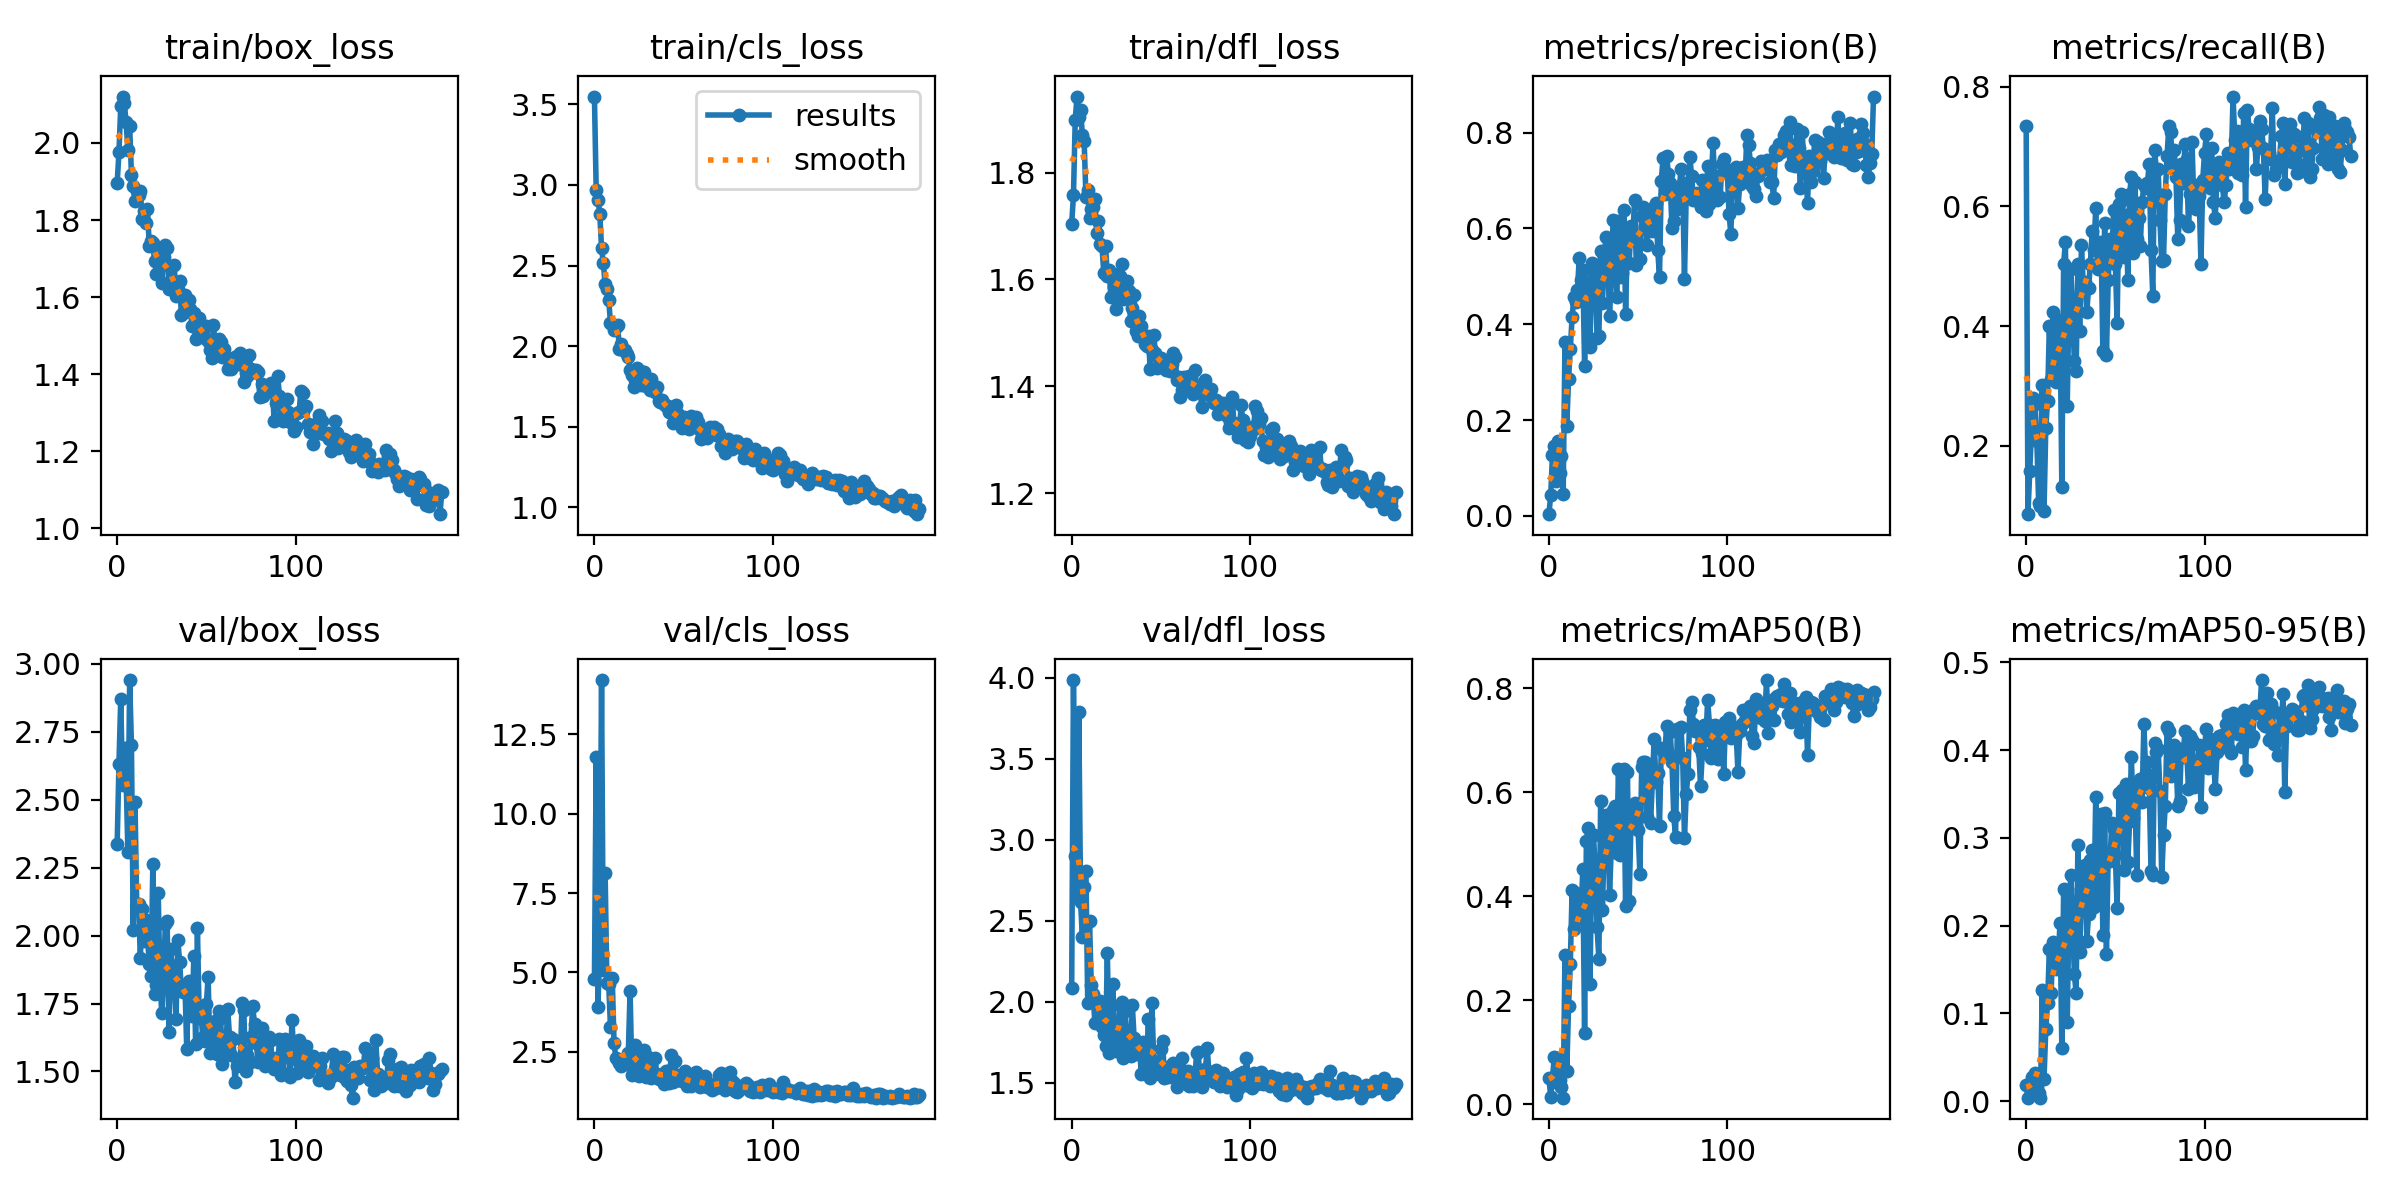

Values plotted in this chart, from the file beside it:
epoch, train/box_loss, train/cls_loss, train/dfl_loss, metrics/precision(B), metrics/recall(B), metrics/mAP50(B), metrics/mAP50-95(B), val/box_loss, val/cls_loss, val/dfl_loss, lr/pg0, lr/pg1, lr/pg2
0, 1.897, 3.548, 1.704, 0.00346, 0.7342, 0.05048, 0.01901, 2.338, 4.789, 2.085, 0.0006476, 0.0006476, 0.0006476
1, 1.976, 2.968, 1.757, 0.04322, 0.08559, 0.01313, 0.00403, 2.632, 11.79, 3.985, 0.00131, 0.00131, 0.00131
2, 2.095, 2.908, 1.899, 0.128, 0.1577, 0.05105, 0.01493, 2.871, 3.898, 2.897, 0.001968, 0.001968, 0.001968
3, 2.12, 2.819, 1.943, 0.1467, 0.2252, 0.08982, 0.02784, 2.554, 6.038, 2.656, 0.00198, 0.00198, 0.00198
4, 2.103, 2.609, 1.904, 0.0724, 0.2793, 0.04206, 0.01331, 2.69, 14.2, 3.786, 0.00198, 0.00198, 0.00198
5, 2.054, 2.514, 1.918, 0.1552, 0.2703, 0.08857, 0.03199, 2.587, 5.082, 2.615, 0.001974, 0.001974, 0.001974
6, 1.982, 2.386, 1.87, 0.08907, 0.2072, 0.04591, 0.01643, 2.308, 8.13, 2.4, 0.001967, 0.001967, 0.001967
7, 2.044, 2.353, 1.859, 0.1259, 0.1036, 0.03203, 0.00959, 2.941, 4.67, 2.709, 0.00196, 0.00196, 0.00196
8, 1.917, 2.288, 1.755, 0.04568, 0.0991, 0.01236, 0.00404, 2.701, 4.641, 2.805, 0.001954, 0.001954, 0.001954
9, 1.888, 2.145, 1.767, 0.3638, 0.3014, 0.2878, 0.1265, 2.021, 3.291, 1.99, 0.001947, 0.001947, 0.001947
10, 1.849, 2.138, 1.716, 0.1875, 0.09009, 0.06365, 0.02514, 2.494, 4.818, 2.496, 0.001941, 0.001941, 0.001941
11, 1.875, 2.098, 1.733, 0.2846, 0.2297, 0.188, 0.08264, 2.103, 2.776, 2.103, 0.001934, 0.001934, 0.001934
12, 1.865, 2.116, 1.735, 0.3493, 0.2756, 0.2704, 0.1122, 2.117, 2.307, 2.047, 0.001927, 0.001927, 0.001927
13, 1.876, 2.13, 1.75, 0.414, 0.4009, 0.4122, 0.173, 1.919, 2.24, 1.872, 0.001921, 0.001921, 0.001921
14, 1.803, 1.983, 1.687, 0.4565, 0.3108, 0.3371, 0.1238, 2.099, 2.161, 1.998, 0.001914, 0.001914, 0.001914
15, 1.824, 2.011, 1.709, 0.4461, 0.4234, 0.4069, 0.1817, 1.979, 2.059, 1.879, 0.001908, 0.001908, 0.001908
16, 1.793, 1.976, 1.667, 0.4721, 0.3707, 0.3717, 0.1604, 2.056, 2.284, 2.003, 0.001901, 0.001901, 0.001901
17, 1.829, 1.975, 1.662, 0.5381, 0.3063, 0.3564, 0.1505, 1.994, 2.111, 1.847, 0.001894, 0.001894, 0.001894
18, 1.732, 1.949, 1.613, 0.4917, 0.3784, 0.3634, 0.1646, 1.896, 2.14, 1.793, 0.001888, 0.001888, 0.001888
19, 1.746, 1.931, 1.663, 0.5131, 0.4099, 0.4531, 0.2034, 1.852, 2.469, 1.728, 0.001881, 0.001881, 0.001881
20, 1.741, 1.855, 1.606, 0.3137, 0.1306, 0.1361, 0.06068, 2.264, 4.411, 2.302, 0.001875, 0.001875, 0.001875
21, 1.694, 1.821, 1.618, 0.488, 0.5045, 0.5057, 0.2415, 1.787, 1.776, 1.686, 0.001868, 0.001868, 0.001868
22, 1.661, 1.746, 1.566, 0.4647, 0.5405, 0.5305, 0.2402, 1.819, 1.808, 1.703, 0.001861, 0.001861, 0.001861
23, 1.711, 1.789, 1.605, 0.3527, 0.2658, 0.2309, 0.09013, 2.157, 2.724, 2.113, 0.001855, 0.001855, 0.001855
24, 1.688, 1.865, 1.586, 0.5277, 0.4378, 0.4557, 0.2128, 1.837, 1.996, 1.754, 0.001848, 0.001848, 0.001848
25, 1.638, 1.766, 1.545, 0.509, 0.4955, 0.5174, 0.2582, 1.713, 1.743, 1.696, 0.001842, 0.001842, 0.001842
26, 1.703, 1.76, 1.61, 0.4925, 0.4279, 0.4471, 0.2098, 1.844, 2.007, 1.764, 0.001835, 0.001835, 0.001835
27, 1.735, 1.837, 1.607, 0.3716, 0.3423, 0.3405, 0.1446, 2.041, 2.235, 1.982, 0.001828, 0.001828, 0.001828
28, 1.728, 1.839, 1.628, 0.3751, 0.3243, 0.2786, 0.1236, 2.053, 2.562, 1.999, 0.001822, 0.001822, 0.001822
29, 1.622, 1.75, 1.564, 0.5522, 0.5045, 0.5823, 0.2916, 1.645, 1.713, 1.655, 0.001815, 0.001815, 0.001815
30, 1.646, 1.754, 1.579, 0.4441, 0.3919, 0.3725, 0.1696, 1.95, 2.341, 1.945, 0.001809, 0.001809, 0.001809
31, 1.639, 1.73, 1.598, 0.5388, 0.536, 0.5092, 0.2422, 1.849, 1.884, 1.766, 0.001802, 0.001802, 0.001802
32, 1.683, 1.798, 1.579, 0.5824, 0.4685, 0.5571, 0.2642, 1.838, 1.692, 1.727, 0.001795, 0.001795, 0.001795
33, 1.603, 1.74, 1.521, 0.5328, 0.473, 0.5379, 0.2694, 1.693, 1.752, 1.663, 0.001789, 0.001789, 0.001789
34, 1.621, 1.717, 1.547, 0.4168, 0.4234, 0.4031, 0.183, 1.985, 2.298, 1.98, 0.001782, 0.001782, 0.001782
35, 1.642, 1.748, 1.57, 0.5076, 0.4644, 0.4962, 0.2136, 1.904, 1.807, 1.778, 0.001776, 0.001776, 0.001776
36, 1.554, 1.662, 1.504, 0.6184, 0.5045, 0.5659, 0.2754, 1.798, 1.642, 1.677, 0.001769, 0.001769, 0.001769
37, 1.56, 1.651, 1.494, 0.5688, 0.5586, 0.574, 0.2867, 1.794, 1.7, 1.721, 0.001762, 0.001762, 0.001762
38, 1.606, 1.665, 1.532, 0.4569, 0.527, 0.483, 0.2208, 1.818, 1.797, 1.733, 0.001756, 0.001756, 0.001756
39, 1.564, 1.643, 1.513, 0.6149, 0.597, 0.6443, 0.3472, 1.584, 1.495, 1.556, 0.001749, 0.001749, 0.001749
40, 1.593, 1.632, 1.493, 0.498, 0.496, 0.4789, 0.2341, 1.834, 1.891, 1.755, 0.001743, 0.001743, 0.001743
41, 1.568, 1.629, 1.48, 0.5066, 0.5045, 0.5038, 0.2374, 1.809, 1.887, 1.668, 0.001736, 0.001736, 0.001736
42, 1.525, 1.593, 1.476, 0.6391, 0.5405, 0.6441, 0.3268, 1.705, 1.538, 1.593, 0.001729, 0.001729, 0.001729
43, 1.56, 1.605, 1.495, 0.4215, 0.3577, 0.3804, 0.1893, 1.924, 2.408, 1.894, 0.001723, 0.001723, 0.001723
44, 1.491, 1.523, 1.433, 0.5848, 0.5721, 0.6397, 0.3286, 1.601, 1.566, 1.528, 0.001716, 0.001716, 0.001716
45, 1.52, 1.592, 1.467, 0.5284, 0.3513, 0.3908, 0.1674, 2.026, 2.206, 1.991, 0.00171, 0.00171, 0.00171
46, 1.547, 1.632, 1.496, 0.6058, 0.4777, 0.5423, 0.2823, 1.697, 1.768, 1.634, 0.001703, 0.001703, 0.001703
47, 1.523, 1.577, 1.463, 0.5786, 0.5451, 0.5627, 0.274, 1.706, 1.63, 1.596, 0.001696, 0.001696, 0.001696
48, 1.497, 1.516, 1.434, 0.6591, 0.509, 0.5789, 0.3175, 1.628, 1.652, 1.588, 0.00169, 0.00169, 0.00169
49, 1.494, 1.495, 1.438, 0.5235, 0.5946, 0.57, 0.31, 1.612, 1.599, 1.555, 0.001683, 0.001683, 0.001683
50, 1.524, 1.562, 1.453, 0.5694, 0.5045, 0.5278, 0.2801, 1.747, 1.839, 1.711, 0.001677, 0.001677, 0.001677
51, 1.487, 1.545, 1.444, 0.5351, 0.4054, 0.4425, 0.22, 1.849, 1.911, 1.758, 0.00167, 0.00167, 0.00167
52, 1.464, 1.515, 1.437, 0.6261, 0.6036, 0.6479, 0.3514, 1.567, 1.418, 1.527, 0.001663, 0.001663, 0.001663
53, 1.443, 1.486, 1.43, 0.6441, 0.6216, 0.6581, 0.3523, 1.617, 1.484, 1.577, 0.001657, 0.001657, 0.001657
54, 1.528, 1.567, 1.447, 0.6319, 0.6109, 0.6575, 0.3545, 1.579, 1.44, 1.536, 0.00165, 0.00165, 0.00165
55, 1.468, 1.512, 1.429, 0.565, 0.5149, 0.5527, 0.263, 1.687, 1.601, 1.601, 0.001644, 0.001644, 0.001644
56, 1.46, 1.504, 1.441, 0.6273, 0.5856, 0.6377, 0.361, 1.564, 1.477, 1.539, 0.001637, 0.001637, 0.001637
57, 1.491, 1.56, 1.463, 0.6349, 0.4778, 0.5412, 0.2728, 1.723, 1.881, 1.622, 0.00163, 0.00163, 0.00163
58, 1.485, 1.527, 1.456, 0.5946, 0.6216, 0.622, 0.3188, 1.697, 1.607, 1.614, 0.001624, 0.001624, 0.001624
59, 1.446, 1.481, 1.413, 0.6445, 0.6486, 0.7019, 0.3924, 1.528, 1.402, 1.471, 0.001617, 0.001617, 0.001617
... 123 more rows
